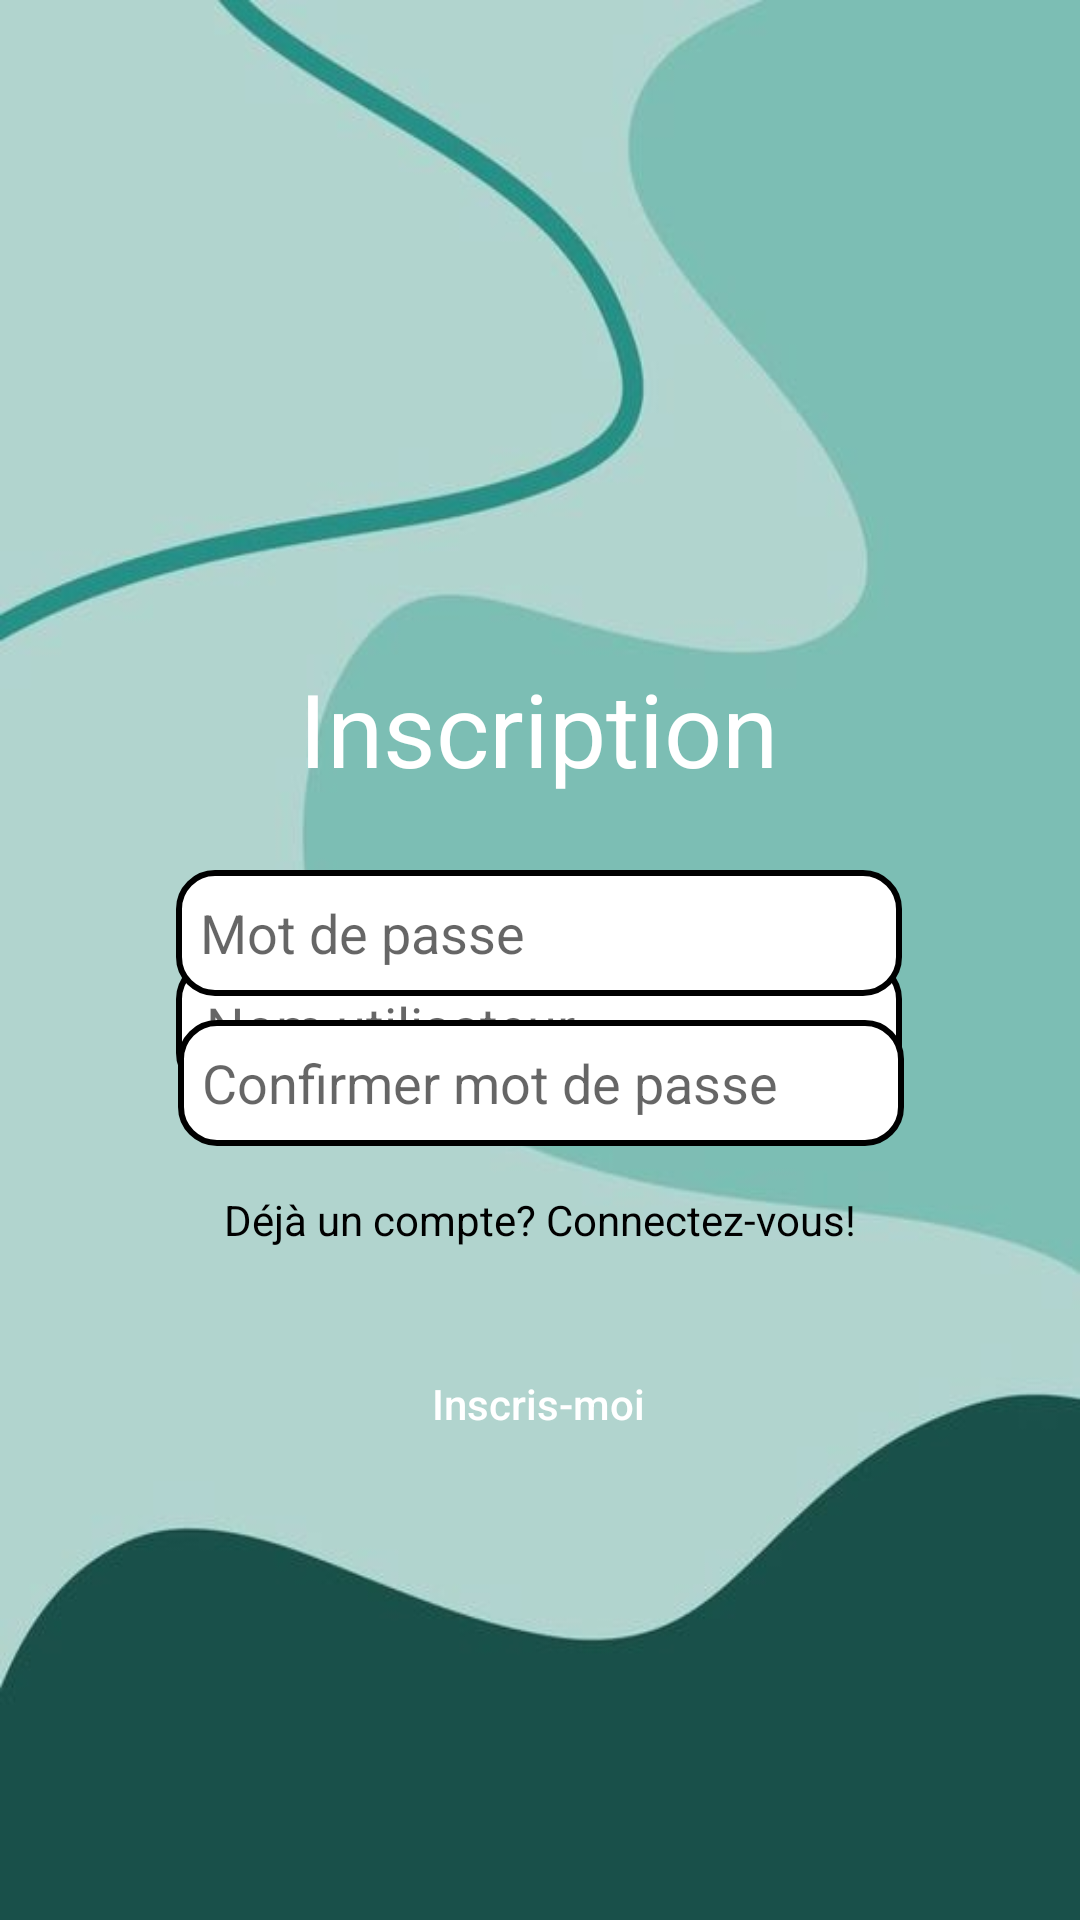

The Android layout XML behind this screen, and the referenced resources:
<!-- AndroidManifest.xml: application theme Base.Theme.Light -->
<!-- res/layout/inscription.xml -->
<?xml version="1.0" encoding="utf-8"?>
<androidx.constraintlayout.widget.ConstraintLayout xmlns:android="http://schemas.android.com/apk/res/android"
    xmlns:app="http://schemas.android.com/apk/res-auto"
    xmlns:tools="http://schemas.android.com/tools"
    android:id="@+id/inscription"
    android:layout_width="match_parent"
    android:layout_height="match_parent"
    android:background="@drawable/background">

    <TextView
        android:id="@+id/messageInscription"
        android:layout_width="wrap_content"
        android:layout_height="wrap_content"
        android:layout_marginTop="220dp"
        android:text="@string/inscription"
        android:textColor="@color/blanc"
        android:textSize="34sp"
        app:layout_constraintEnd_toEndOf="parent"
        app:layout_constraintHorizontal_bias="0.498"
        app:layout_constraintStart_toStartOf="parent"
        app:layout_constraintTop_toTopOf="parent" />

    <Button
        android:id="@+id/btnInscription"
        android:layout_width="wrap_content"
        android:layout_height="wrap_content"
        android:layout_marginBottom="148dp"
        android:background="@drawable/bouton_rond"
        android:theme="@style/Button.Turquoise"
        android:text="@string/inscris_moi"
        app:layout_constraintBottom_toBottomOf="parent"
        app:layout_constraintEnd_toEndOf="parent"
        app:layout_constraintHorizontal_bias="0.498"
        app:layout_constraintStart_toStartOf="parent" />

    <EditText
        android:id="@+id/saisiNomInscription"
        android:layout_width="242dp"
        android:layout_height="44dp"
        android:layout_marginTop="320dp"
        android:background="@drawable/champ_saisi"
        android:ems="10"
        android:hint="@string/indice_nom_utilisateur"
        android:inputType="text"
        android:padding="10dp"
        app:layout_constraintEnd_toEndOf="parent"
        app:layout_constraintHorizontal_bias="0.497"
        app:layout_constraintStart_toStartOf="parent"
        app:layout_constraintTop_toTopOf="parent" />

    <EditText
        android:id="@+id/saisiMdpInscription"
        android:layout_width="242dp"
        android:layout_height="42dp"
        android:layout_marginBottom="308dp"
        android:background="@drawable/champ_saisi"
        android:ems="10"
        android:hint="@string/indice_mot_de_passe"
        android:inputType="textPassword"
        android:padding="8dp"
        app:layout_constraintBottom_toBottomOf="parent"
        app:layout_constraintEnd_toEndOf="parent"
        app:layout_constraintHorizontal_bias="0.497"
        app:layout_constraintStart_toStartOf="parent" />

    <EditText
        android:id="@+id/confirmationMdpInscription"
        android:layout_width="242dp"
        android:layout_height="42dp"
        android:layout_marginTop="8dp"
        android:background="@drawable/champ_saisi"
        android:ems="10"
        android:hint="@string/indice_confirmer_mot_de_passe"
        android:inputType="textPassword"
        android:padding="8dp"
        app:layout_constraintBottom_toBottomOf="parent"
        app:layout_constraintEnd_toEndOf="parent"
        app:layout_constraintHorizontal_bias="0.502"
        app:layout_constraintStart_toStartOf="parent"
        app:layout_constraintTop_toBottomOf="@+id/saisiMdpInscription"
        app:layout_constraintVertical_bias="0.0" />

    <TextView
        android:id="@+id/versConnexion"
        android:layout_width="wrap_content"
        android:layout_height="wrap_content"
        android:layout_marginBottom="224dp"
        android:text="@string/vers_connexion"
        app:layout_constraintBottom_toBottomOf="parent"
        app:layout_constraintEnd_toEndOf="parent"
        app:layout_constraintStart_toStartOf="parent" />


</androidx.constraintlayout.widget.ConstraintLayout>
<!-- resources referenced by this layout -->
<resources>
  <color name="blanc">#FFFFFFFF</color>
  <!-- drawable background: jpg bitmap (drawable, 15999 bytes) -->
  <!-- drawable champ_saisi (drawable) -->
  <?xml version="1.0" encoding="utf-8"?>
  <shape xmlns:android="http://schemas.android.com/apk/res/android"
      android:shape="rectangle">
      <corners android:radius="12dp" />
      <solid android:color="@color/blanc" />
      <stroke android:width="2dp" android:color="@color/noir" />
  </shape>
  <string name="indice_confirmer_mot_de_passe">Confirmer mot de passe</string>
  <string name="indice_mot_de_passe">Mot de passe</string>
  <string name="indice_nom_utilisateur">Nom utilisateur</string>
  <string name="inscription">Inscription</string>
  <string name="inscris_moi">Inscris-moi</string>
  <string name="vers_connexion">Déjà un compte? Connectez-vous!</string>
  <style name="Button.Turquoise" parent="Widget.Material3.Button">
          <item name="android:textColor">@color/blanc</item>
          <item name="backgroundTint">@color/turquoise</item>
          <item name="textAllCaps">false</item>
      </style>
  <style name="Base.Theme.Light" parent="Theme.AppCompat.Light.NoActionBar">
          <item name="android:colorBackground">@color/blanc</item>
          <item name="android:textColor">@color/noir</item>
          <item name="iconTint">@color/noir</item>
          <item name="titleTextColor">@color/noir</item>
          <item name="android:textColorSecondary">@color/noir</item>
          <item name="itemBackgroundColor">@color/lightItemBackground</item>
      </style>
  <color name="noir">#FF000000</color>
  <color name="turquoise">#4ab592</color>
  <color name="lightItemBackground">#FFFFFF</color>
</resources>
